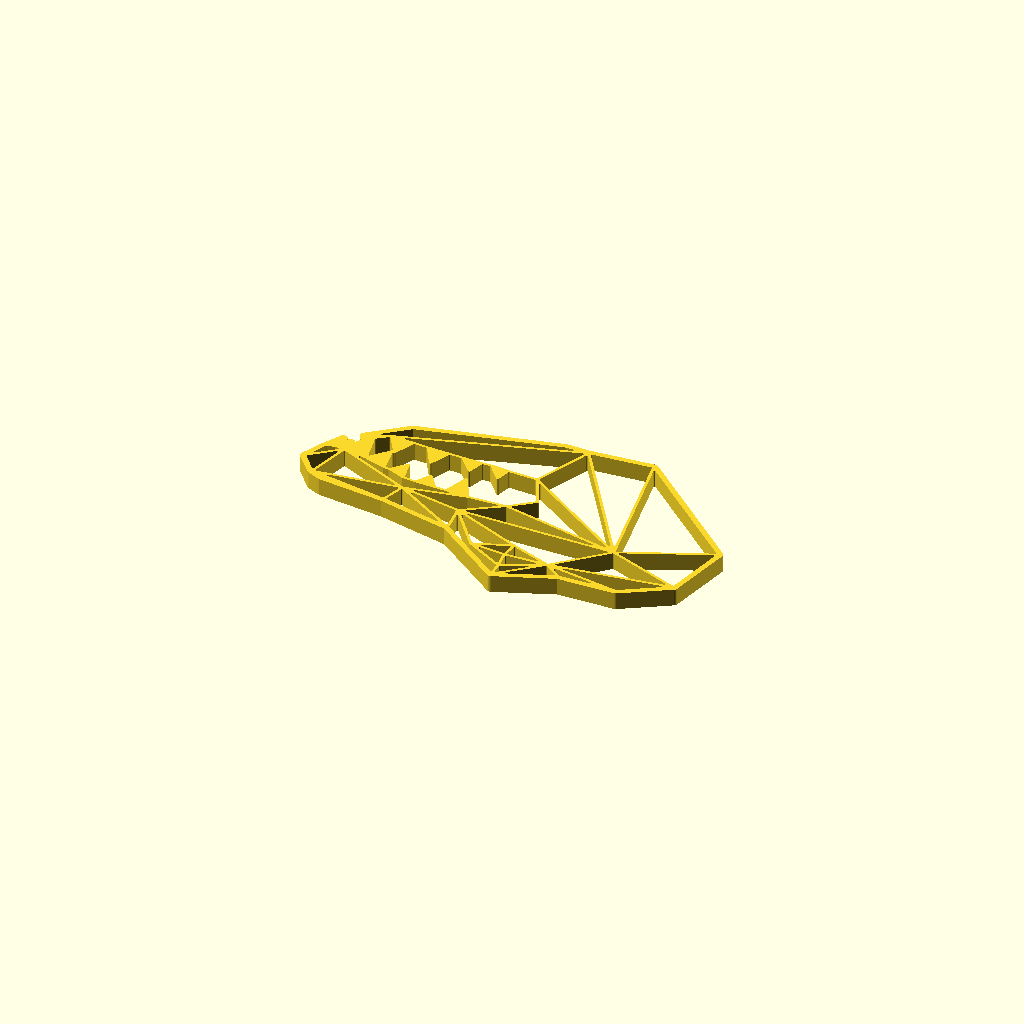
Cell 1: the model at its default parameters.
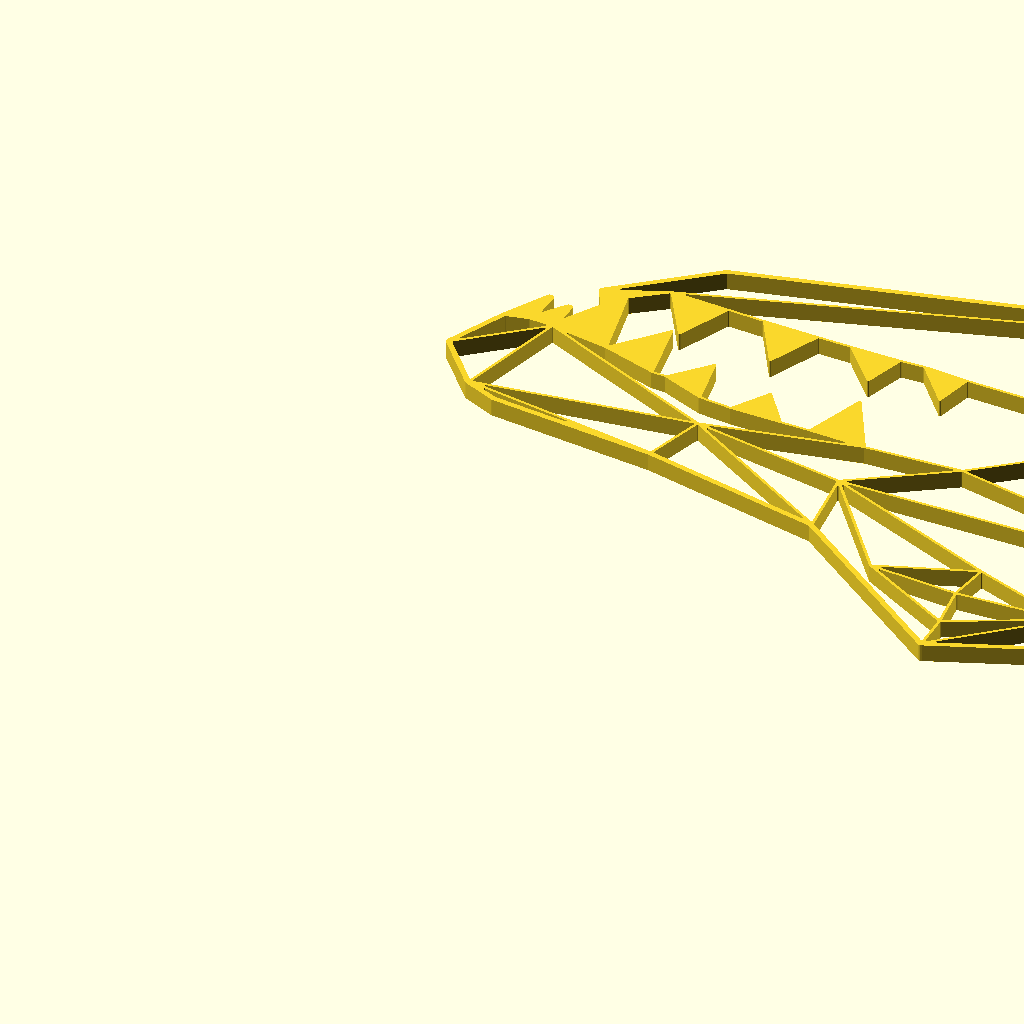
Cell 2: max_size_in_millimeter = 300 (everything else at default).
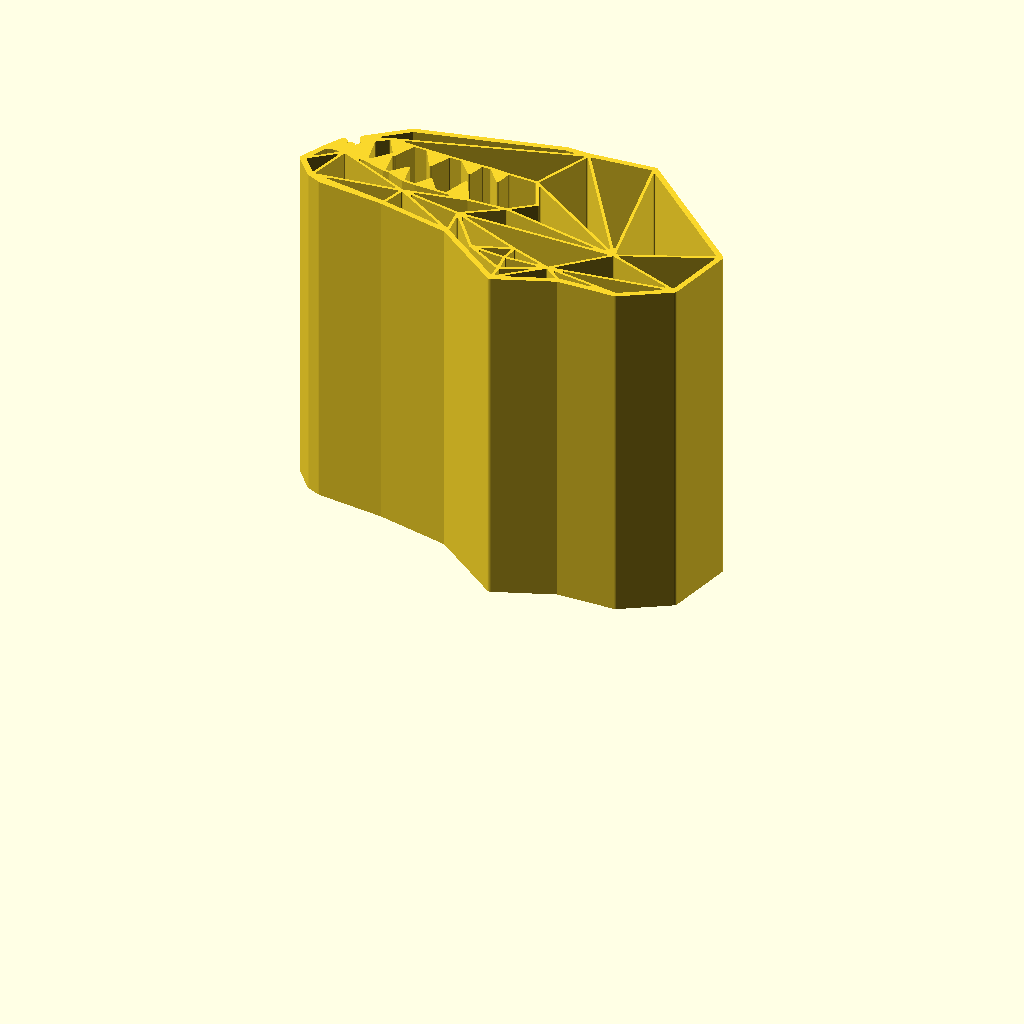
Cell 3: the same model with model_height_in_millimeter = 100.
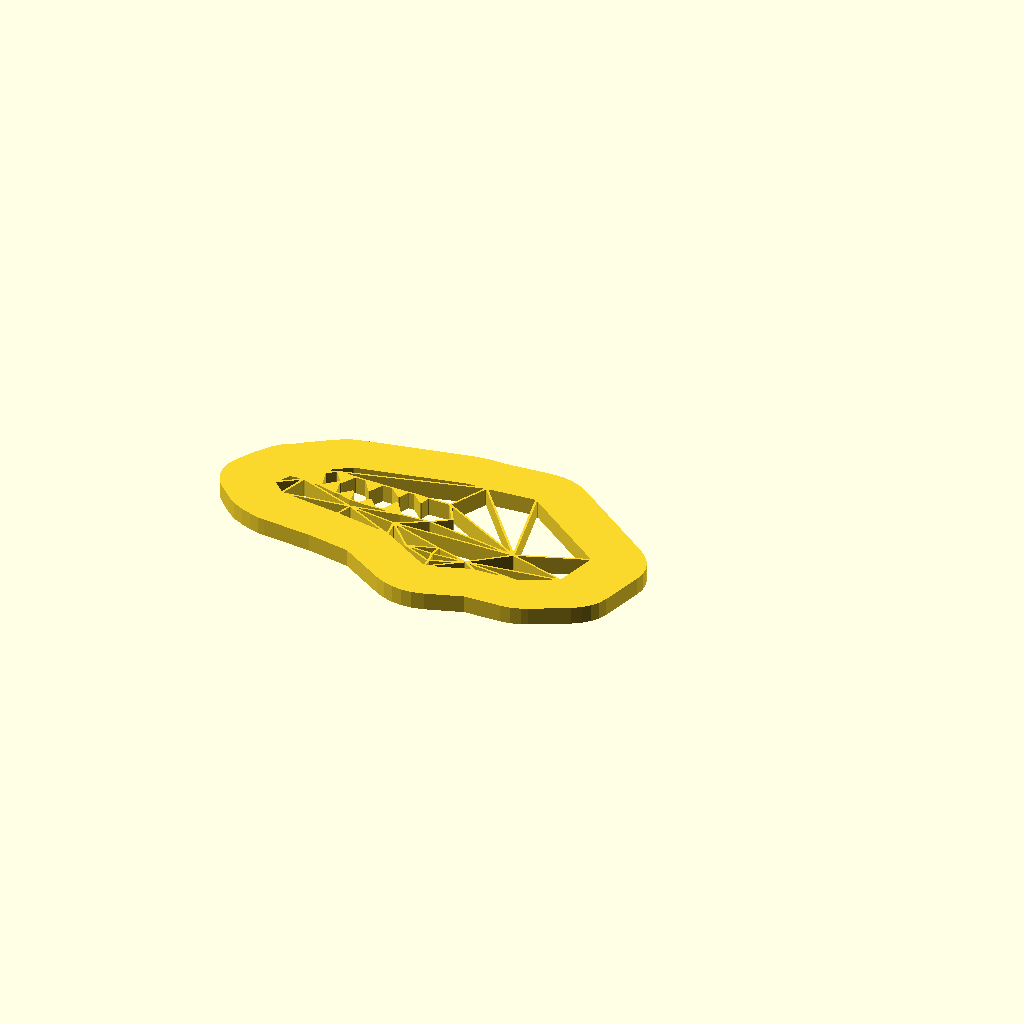
Cell 4: outline_size_in_millimeter = 20 (everything else at default).
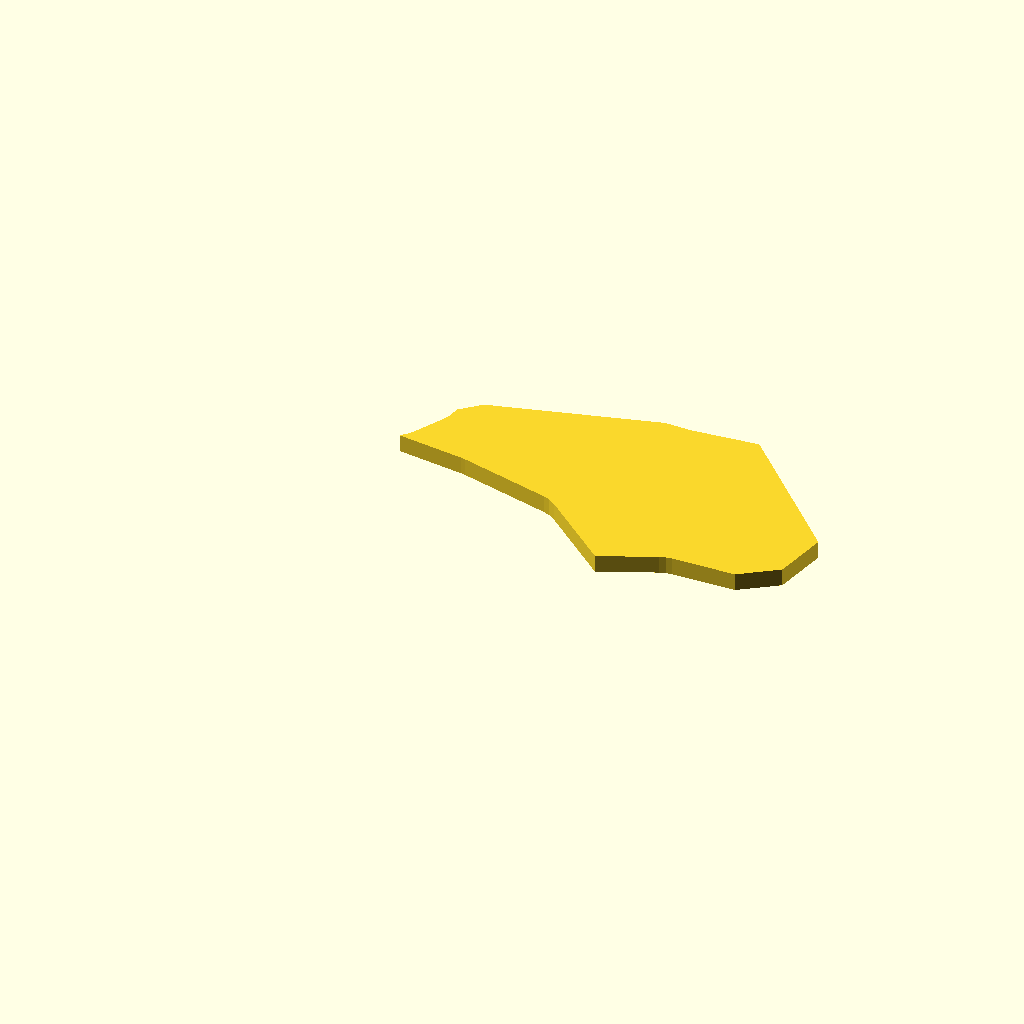
Cell 5 — inline_size_in_millimeter set to 20, the other parameters unchanged.
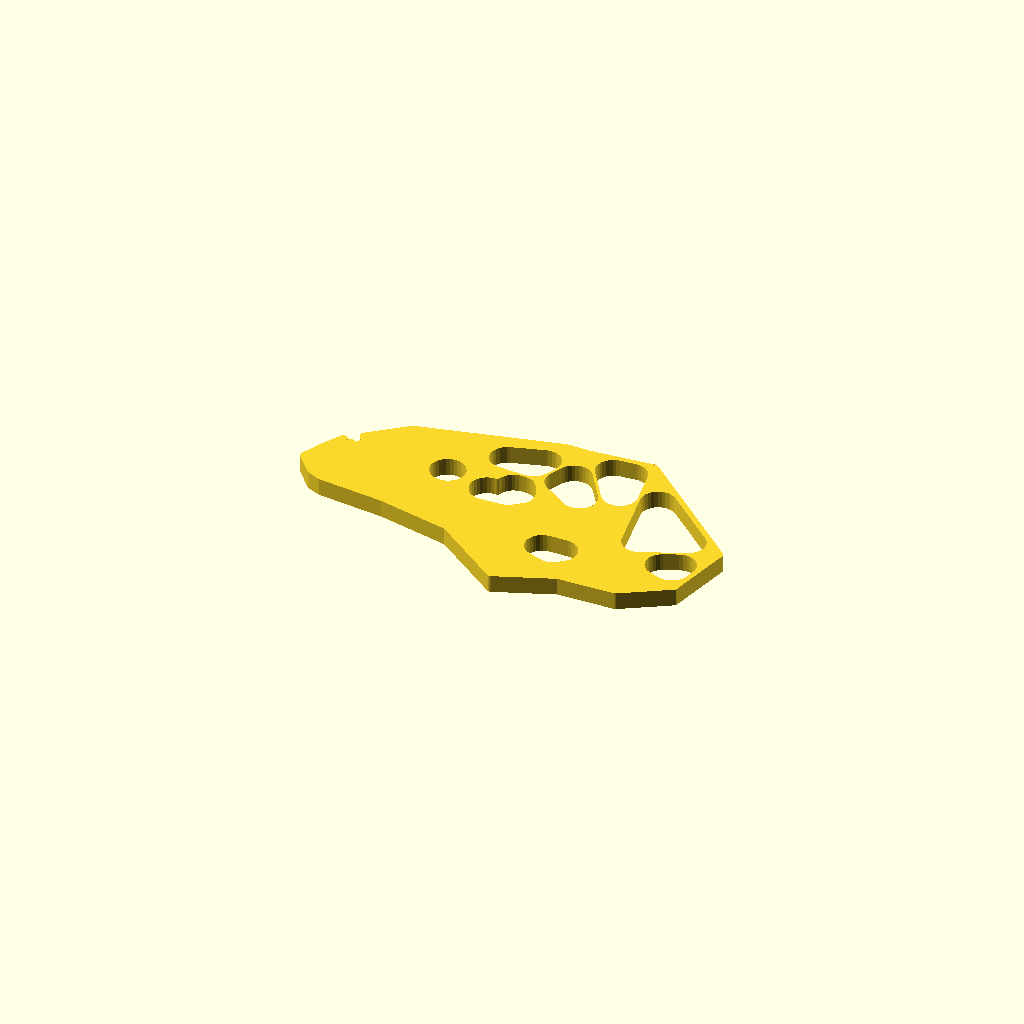
Cell 6 — inline_edge_radius_in_millimeter set to 5, the other parameters unchanged.
One fixed orthographic camera (rotation 55°, 0°, 25°; colour scheme Cornfield) for every cell.
The OpenSCAD source (inputs/thingiverse/files/thing-2739696/files/customizable-origami-crocodile-head.scad):
/*
 * Customizable Origami - Crocodile Head - https://www.thingiverse.com/thing:2739696
 * by Dennis Hofmann - https://www.thingiverse.com/mightynozzle/about
 * created 2017-12-31
 * version v1.0
 *
 * Changelog
 * --------------
 * v1.0:
 *      - final design
 * --------------
 * 
 * This work is licensed under the Creative Commons - Attribution - NonCommercial - ShareAlike license.
 * https://creativecommons.org/licenses/by-nc-sa/3.0/
 */


 // Parameter Section //
//-------------------//

// preview[view:north, tilt:top]

// The maximum size of the longest side. The shorter side will be automatically resized in same ratio.
max_size_in_millimeter = 120; //[20:300]

// The height of the model.
model_height_in_millimeter = 5; //[0.2:0.2:100]

// Thickness of the outer outline.
outline_size_in_millimeter = 1.6; //[0.5:0.1:20]

// Thickness of the inner outline.
inline_size_in_millimeter = 0.8; //[0.5:0.1:20]

// Roundiness of the ends of the inner outlines.
inline_edge_radius_in_millimeter = 0.3; //[0.0:0.1:5]

// Flip model
flip_model = "no"; //[yes,no]

/*[hidden]*/
max_size = max_size_in_millimeter;
model_height = model_height_in_millimeter;
$fn=32;

// Outer Points
A1 = [119, 595];
A2 = [189, 512];
A3 = [240, 489];
A4 = [512, 458];
A5 = [808, 391];
A6 = [1086, 179];
A7 = [1322, 271];
A8 = [1559, 276];
A12 = [1746, 392];
A13 = [1810, 663];
A15 = [1346, 1087];
A16 = [1085, 1066];
A18 = [990, 1068];
A19 = [417, 932];
A20 = [270, 812];
A21 = [289, 776];
A22 = [240, 696];
A23 = [241, 750];
A24 = [202, 699];
A25 = [205, 762];
A26 = [164, 691];

outline = [A1, A2, A3, A4, A5, A6, A7, A8, A12, A13, A15, A16, A18, A19, A20, A21, A22, A23, A24, A25, A26];

// Inner Points
B1 = [543, 557];
B2 = [796, 510];
B3 = [932, 330];
B4 = [1077, 318];
B5 = [1086, 242];
B6 = [1254, 324];
B7 = [1088, 386];
B8 = [1445, 506];
B9 = [952, 612];
B10 = [1046, 688];
B11 = [982, 823];
B12 = [860, 828];
B13 = [844, 766];
B14 = [788, 834];
B15 = [748, 833];
B16 = [726, 766];
B17 = [667, 835];
B18 = [611, 837];
B19 = [572, 752];
B20 = [521, 841];
B21 = [460, 845];
B22 = [420, 758];
B23 = [365, 851];
B24 = [310, 810];
B25 = [336, 679];
B26 = [407, 759];
B27 = [425, 650];
B28 = [449, 648];
B29 = [502, 706];
B30 = [517, 620];
B31 = [571, 614];
B32 = [609, 673];
B33 = [653, 612];
B34 = [702, 611];
B35 = [738, 711];
B36 = [794, 606];

// Polygons
C1 = [A1, A2, A22];
C2 = [A1, A22, A24, A26];
C5 = [A2, B1, A22];
C6 = [A22, B1, B36, B34, B33, B31, B30, B28, B27, B25];
C7 = [A2, A3, A4];
C8 = [A2, B1, A4];
C9 = [A4, A5, B1];
C10 = [B1, B2, A5];
C11 = [A5, A6, B5, B3, B2];
C12 = [B3, B7, B2];
C13 = [B3, B5, B4];
C14 = [B5, B6, B4];
C15 = [B3, B4, B7];
C16 = [B4, B6, B7];
C17 = [A6, B6, B5];
C18 = [A6, A7, B6];
C19 = [A7, A8, B6];
C20 = [B6, B8, A12];
C21 = [B6, A8, A12];
C22 = [B8, A12, A13];
C23 = [B8, A15, A13];
C24 = [B8, A15, A16];
C27 = [A19, A16, A18];
C28 = [A20, B23, A16, A18, A19];
C29 = [B2, B7, B6, B8];
C30 = [B2, B9, B8];
C31 = [B2, B9, B36, B1];
C32 = [B9, B8, B11, B10];
C33 = [B8, A16, B11];
C34 = [B23, B21, B20, B18, B17, B15, B14, B12, B11, A16];
C45 = [B24, B25, B26, B27, B28, B29, B30, B31, B32, B33, B34, B35, B36, B9, B10, B11, B12, B13, B14, B15, B16, B17, B18, B19, B20, B21, B22, B23];

cut_polygons = [C1, C2, C5, C6, C7, C8, C9, C10, C11, C12, C13, C14, C15, C16, C17, C18, C19, C20, C21, C22, C23, C24, C27, C28, C29, C30, C31, C32, C33, C34, C45];

min_x = A1[0];
min_y = A6[1];
max_x = A13[0];
max_y = A15[1];

x_size = max_x - min_x;
y_size = max_y - min_y;

x_factor = max_size / x_size;
y_factor = max_size / y_size;

inline_size = x_size > y_size ? inline_size_in_millimeter / x_factor / 2: inline_size_in_millimeter / y_factor / 2;
inline_edge_radius = x_size > y_size ? inline_edge_radius_in_millimeter / x_factor: inline_edge_radius_in_millimeter / y_factor;
outline_size = x_size > y_size ? outline_size_in_millimeter / x_factor - inline_size: outline_size_in_millimeter / y_factor - inline_size;


 // Program Section //
//-----------------//

if(x_size > y_size) {
    resize(newsize=[max_size, x_factor * y_size, model_height]){
        if(flip_model == "yes") {
            mirror([0,1,0]) {
                rotate([180,180,0]) {    
                    create(outline, cut_polygons);
                }
            }
        } else {
            create(outline, cut_polygons);
        }
    }
} else {
    resize(newsize=[y_factor * x_size, max_size, model_height]){
        if(flip_model == "yes") {
            mirror([0,1,0]) {
                rotate([180,180,0]) {    
                    create(outline, cut_polygons);
                }
            }
        } else {
            create(outline, cut_polygons);
        }
    }
}


 // Module Section //
//----------------//

module create() {
    linear_extrude(height=1) {
        difference() {
            offset(r = -0) {
                offset(r = +outline_size) {
                    polygon(points = outline, convexity = 10);
                }
            }
            
            for(cut_polygon = [0:len(cut_polygons)]) {
                offset(r = +inline_edge_radius) {
                    offset(r = -inline_size - inline_edge_radius) {
                        polygon(points = cut_polygons[cut_polygon], convexity = 10);
                    }
                }
            }
        }
    }
}
Customizer parameters (derived from the source; name, type, default, range or options):
max_size_in_millimeter: number, default 120, range 20 to 300
model_height_in_millimeter: number, default 5, range 0.2 to 100, step 0.2
outline_size_in_millimeter: number, default 1.6, range 0.5 to 20, step 0.1
inline_size_in_millimeter: number, default 0.8, range 0.5 to 20, step 0.1
inline_edge_radius_in_millimeter: number, default 0.3, range 0 to 5, step 0.1
flip_model: string, default "no", options "yes", "no"
